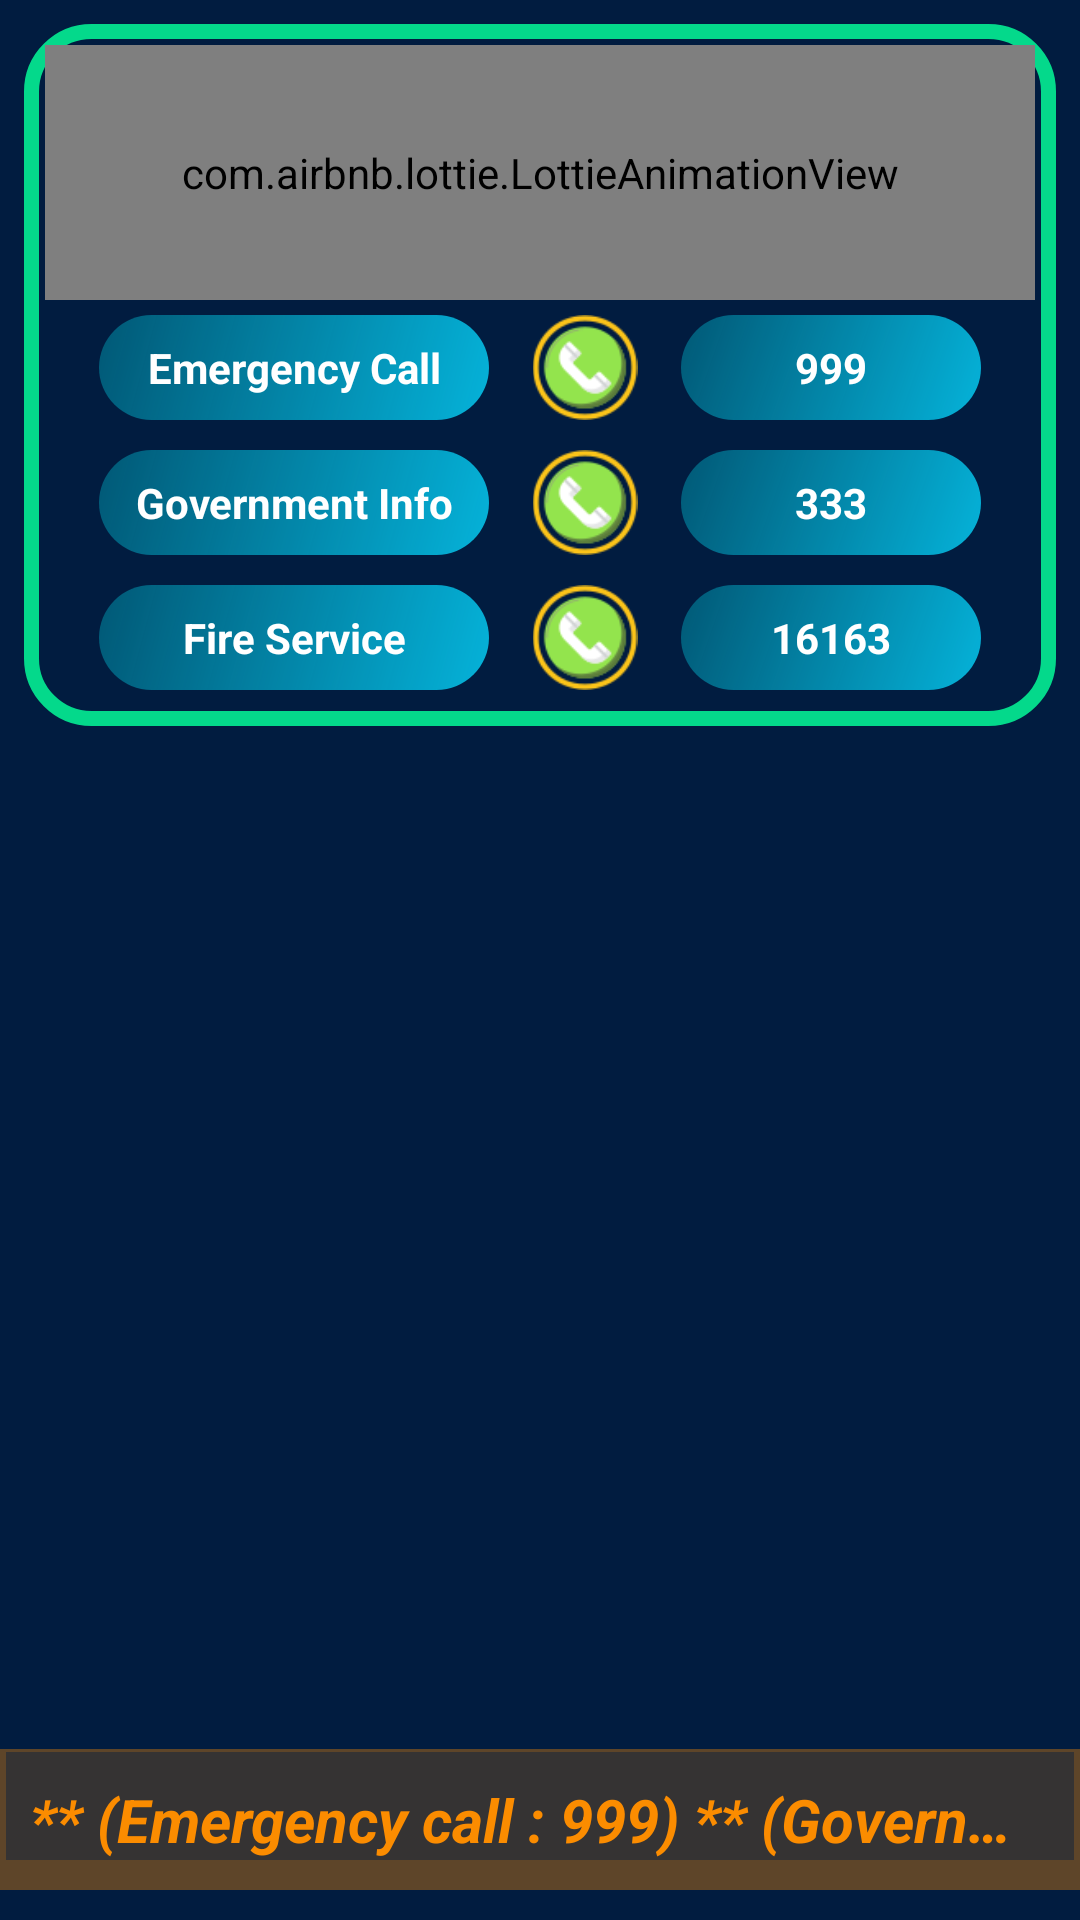

Here is an Android app screen rendered from its layout file. Give the layout XML and the strings, colors and styles it references.
<!-- AndroidManifest.xml: application theme Theme.HelloPolice -->
<!-- res/layout/activity_barishal_div.xml -->
<?xml version="1.0" encoding="utf-8"?>
<RelativeLayout xmlns:android="http://schemas.android.com/apk/res/android"
    xmlns:app="http://schemas.android.com/apk/res-auto"
    xmlns:tools="http://schemas.android.com/tools"
    android:layout_width="match_parent"
    android:layout_height="match_parent"
    tools:context=".BarishalDiv"

    android:background="#011C40"
    >

    <LinearLayout
        android:id="@+id/myLayout"
        android:layout_width="match_parent"
        android:layout_height="wrap_content"
        android:orientation="vertical"
        android:background="@drawable/rectangle_tranparent"
        android:layout_margin="8dp"
        >

        <LinearLayout
            android:layout_width="match_parent"
            android:layout_height="wrap_content"
            android:orientation="vertical"
            android:layout_gravity="center"
            >
            <com.airbnb.lottie.LottieAnimationView
                android:id="@+id/animationView"
                android:layout_width="match_parent"
                android:layout_height="85dp"
                app:lottie_rawRes="@raw/red_light"
                app:lottie_autoPlay="true"
                app:lottie_loop="true"
                android:padding="5dp"
                />

        </LinearLayout>

        
        <LinearLayout
            android:layout_width="match_parent"
            android:layout_height="wrap_content"
            android:orientation="horizontal"
            android:layout_margin="5dp"
            android:gravity="center"

            >

            <TextView
                android:layout_width="130dp"
                android:layout_height="match_parent"
                android:text="Emergency Call"
                android:textStyle="bold"
                android:textColor="#FFFFFF"

                android:gravity="center"
                android:background="@drawable/two_color_curved"
                />
            <ImageView
                android:id="@+id/callButton1"
                android:layout_width="wrap_content"
                android:layout_height="35dp"
                android:src="@drawable/call_icon"

                />

            <TextView
                android:id="@+id/callNumber1"
                android:layout_width="100dp"
                android:layout_height="match_parent"
                android:text="999"
                android:textStyle="bold"
                android:textColor="#FFFFFF"
                android:gravity="center"
                android:background="@drawable/two_color_curved"
                />

        </LinearLayout>

        
        <LinearLayout
            android:layout_width="match_parent"
            android:layout_height="wrap_content"
            android:orientation="horizontal"
            android:layout_below="@id/bannerImg"
            android:layout_margin="5dp"
            android:gravity="center"

            >

            <TextView
                android:layout_width="130dp"
                android:layout_height="match_parent"
                android:text="Government Info"
                android:textStyle="bold"
                android:textColor="#FFFFFF"

                android:gravity="center"
                android:background="@drawable/two_color_curved"
                />
            <ImageView
                android:id="@+id/callButton2"
                android:layout_width="wrap_content"
                android:layout_height="35dp"
                android:src="@drawable/call_icon"

                />

            <TextView
                android:id="@+id/callNumber2"
                android:layout_width="100dp"
                android:layout_height="match_parent"
                android:text="333"
                android:textStyle="bold"
                android:textColor="#FFFFFF"
                android:gravity="center"
                android:background="@drawable/two_color_curved"
                />

        </LinearLayout>
        
        <LinearLayout
            android:layout_width="match_parent"
            android:layout_height="wrap_content"
            android:orientation="horizontal"
            android:layout_below="@id/bannerImg"
            android:layout_margin="5dp"
            android:gravity="center"

            >

            <TextView
                android:layout_width="130dp"
                android:layout_height="match_parent"
                android:text="Fire Service"
                android:textStyle="bold"
                android:textColor="#FFFFFF"

                android:gravity="center"
                android:background="@drawable/two_color_curved"
                />
            <ImageView
                android:id="@+id/callButton3"
                android:layout_width="wrap_content"
                android:layout_height="35dp"
                android:src="@drawable/call_icon"

                />

            <TextView
                android:id="@+id/callNumber3"
                android:layout_width="100dp"
                android:layout_height="match_parent"
                android:text="16163"
                android:textStyle="bold"
                android:textColor="#FFFFFF"
                android:gravity="center"
                android:background="@drawable/two_color_curved"
                />

        </LinearLayout>



    </LinearLayout>

    <GridView
        android:id="@+id/barishalGridView"
        android:layout_width="match_parent"
        android:layout_height="wrap_content"
        android:layout_below="@id/myLayout"
        android:numColumns="3"
        />

    <LinearLayout
        android:layout_width="match_parent"
        android:layout_height="wrap_content"
        android:orientation="vertical"
        android:padding="10dp"
        android:layout_marginTop="15dp"
        android:layout_marginBottom="10dp"

        android:background="@drawable/bottom_shade"
        android:layout_alignParentBottom="true"
        >

        <TextView
            android:id="@+id/textMarque"
            android:layout_width="match_parent"
            android:layout_height="wrap_content"
            android:text="** (Emergency call : 999) ** (Government Info : 333) ** (Fire Service : 16163) ** (Women and child torture Prevention : 109)"
            android:textSize="20dp"
            android:textStyle="bold|italic"
            android:textColor="#FB8C00"

            android:singleLine="true"
            android:scrollHorizontally="true"
            />

    </LinearLayout>



</RelativeLayout>
<!-- resources referenced by this layout -->
<resources>
  <!-- drawable bottom_shade (drawable) -->
  <?xml version="1.0" encoding="utf-8"?>
  <layer-list xmlns:android="http://schemas.android.com/apk/res/android" >
      
  
      <item>
          <shape android:shape="rectangle" >
              <solid android:color="#5EFB8C00" />
              <corners android:radius="0dp" />
          </shape>
      </item>
      
      
      <item
          android:bottom="10dp"
          android:left="2dp"
          android:right="2dp"
          android:top="1dp">
          
          
          <shape android:shape="rectangle" >
              <solid android:color="#70011C40" />
              <corners android:radius="0dp" />
          </shape>
          
          <shape android:shape="rectangle"  >
               <corners android:radius="0dip" />
               <stroke android:width="0dip" 
                   android:color="#40000000" />
                   
                      
           </shape>
                   
                       
      </item>
  
  </layer-list>
  <!-- drawable call_icon: png bitmap (drawable, 3661 bytes) -->
  <!-- drawable rectangle_tranparent (drawable) -->
  <?xml version="1.0" encoding="utf-8"?>
  <shape xmlns:android="http://schemas.android.com/apk/res/android"
      android:shape="rectangle"
      >
  
      <solid
          android:color="@android:color/transparent"
          />
      <padding android:left="7dp"
          android:top="7dp"
          android:right="7dp"
          android:bottom="7dp" />
      <stroke
          android:width="5dp"
          android:color="#04D98B"
          />
      <corners android:radius= "20dp" />
  
  </shape>
  <!-- drawable two_color_curved (drawable) -->
  <?xml version="1.0" encoding="utf-8"?>
  <shape xmlns:android="http://schemas.android.com/apk/res/android" android:shape="rectangle">
      <gradient
          android:startColor="#04B2D9"
          android:endColor="#6A00ACC1"
          android:angle="135"
          />
  
  
  
  
      <padding android:left="7dp"
          android:top="7dp"
          android:right="7dp"
          android:bottom="7dp" />
  
  
  
  
  
  
  
      <corners android:radius= "30dp" />
  </shape>
  <style name="Theme.HelloPolice" parent="Base.Theme.HelloPolice" />
  <style name="Base.Theme.HelloPolice" parent="Theme.Material3.DayNight.NoActionBar">
          
          
      </style>
</resources>
